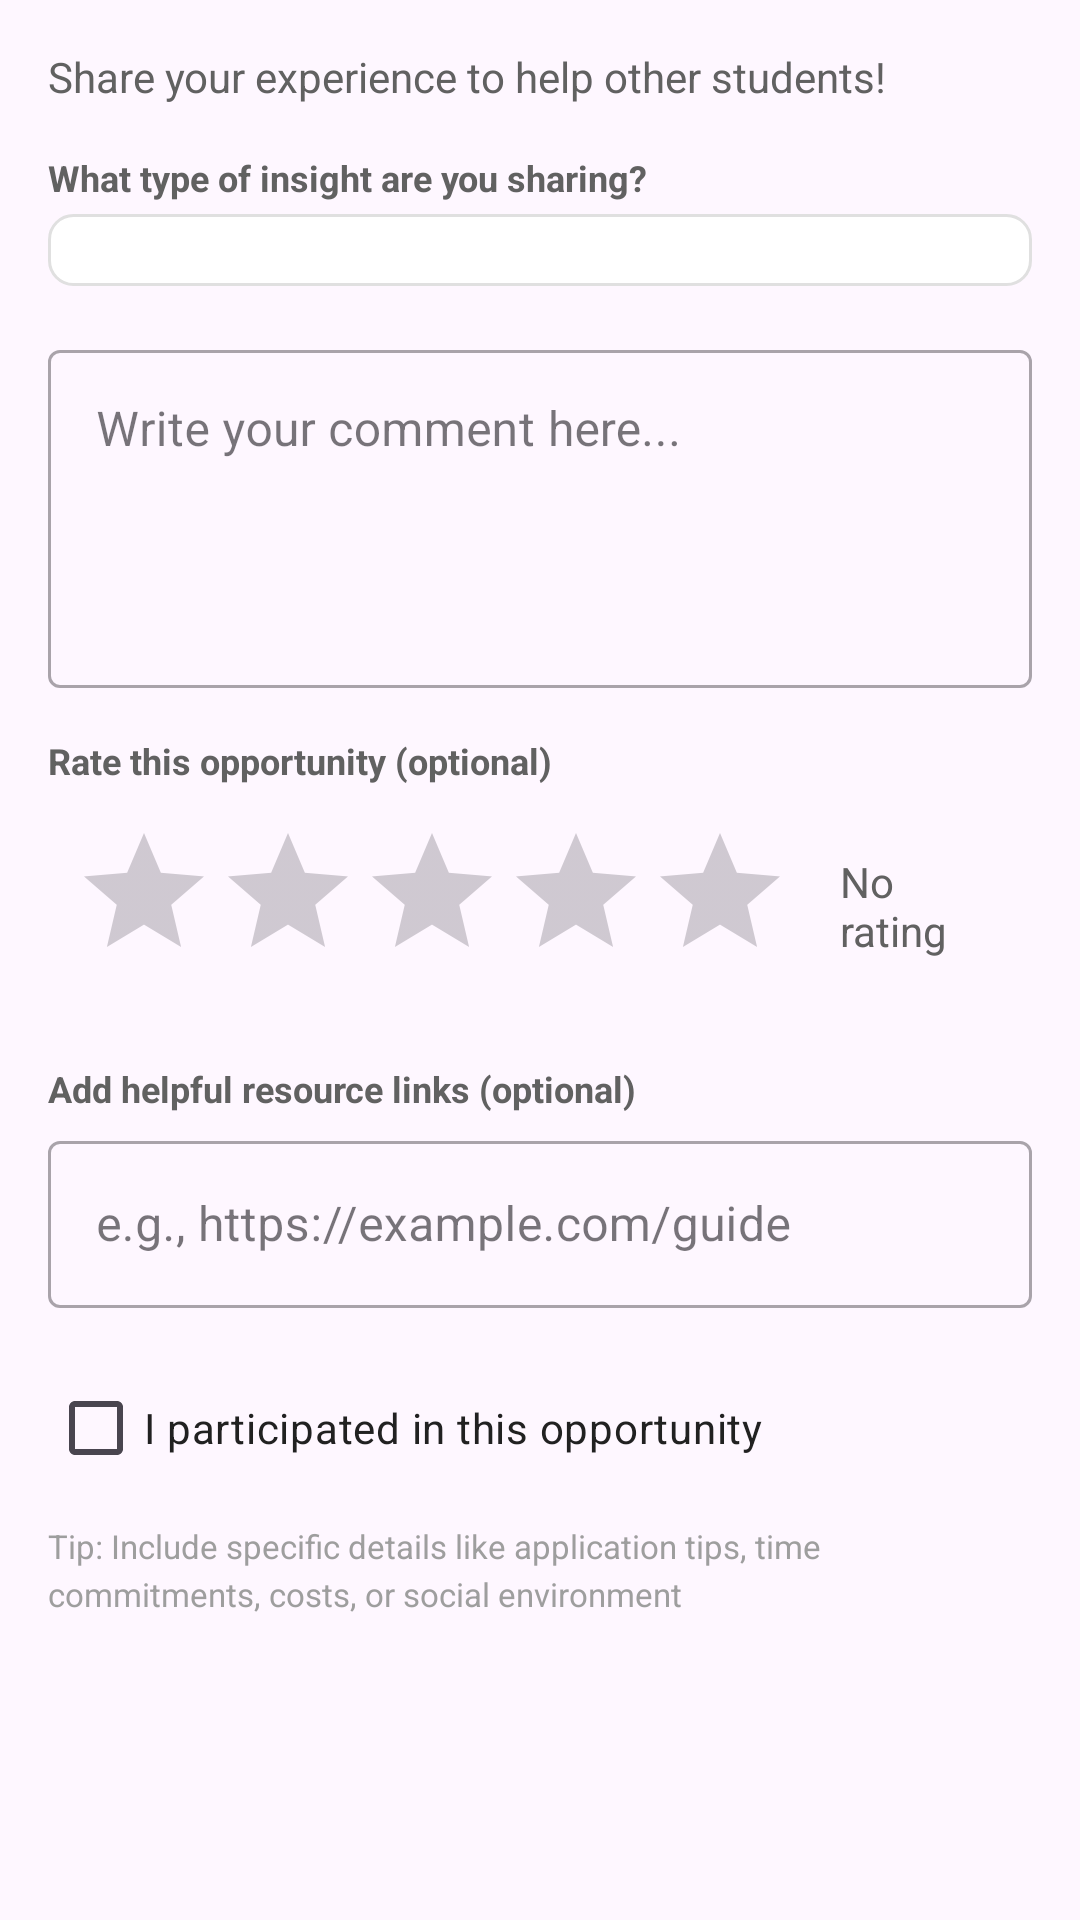

Produce the Android XML layout that renders to this screen, including the resource entries it uses.
<!-- AndroidManifest.xml: application theme Theme.Cac3 -->
<!-- res/layout/dialog_add_comment.xml -->
<?xml version="1.0" encoding="utf-8"?>
<ScrollView xmlns:android="http://schemas.android.com/apk/res/android"
    xmlns:app="http://schemas.android.com/apk/res-auto"
    android:layout_width="match_parent"
    android:layout_height="wrap_content"
    android:fillViewport="true">

    <LinearLayout
        android:layout_width="match_parent"
        android:layout_height="wrap_content"
        android:orientation="vertical"
        android:padding="16dp">

        <TextView
            android:layout_width="wrap_content"
            android:layout_height="wrap_content"
            android:text="Share your experience to help other students!"
            android:textSize="14sp"
            android:textColor="@color/text_secondary"
            android:layout_marginBottom="16dp"/>

        
        <TextView
            android:id="@+id/insightTypeLabel"
            android:layout_width="wrap_content"
            android:layout_height="wrap_content"
            android:text="What type of insight are you sharing?"
            android:textSize="12sp"
            android:textColor="@color/text_secondary"
            android:textStyle="bold"
            android:layout_marginBottom="4dp"/>

        <Spinner
            android:id="@+id/insightTypeSpinner"
            android:layout_width="match_parent"
            android:layout_height="wrap_content"
            android:layout_marginBottom="16dp"
            android:padding="12dp"
            android:background="@drawable/spinner_background"/>

        
        <com.google.android.material.textfield.TextInputLayout
            android:layout_width="match_parent"
            android:layout_height="wrap_content"
            android:layout_marginBottom="16dp"
            style="@style/Widget.MaterialComponents.TextInputLayout.OutlinedBox">

            <com.google.android.material.textfield.TextInputEditText
                android:id="@+id/commentInput"
                android:layout_width="match_parent"
                android:layout_height="wrap_content"
                android:hint="Write your comment here..."
                android:inputType="textMultiLine|textCapSentences"
                android:minLines="4"
                android:maxLines="8"
                android:gravity="top"/>

        </com.google.android.material.textfield.TextInputLayout>

        
        <TextView
            android:id="@+id/ratingLabel"
            android:layout_width="wrap_content"
            android:layout_height="wrap_content"
            android:text="Rate this opportunity (optional)"
            android:textSize="12sp"
            android:textColor="@color/text_secondary"
            android:textStyle="bold"
            android:layout_marginBottom="4dp"/>

        <LinearLayout
            android:id="@+id/ratingRow"
            android:layout_width="match_parent"
            android:layout_height="wrap_content"
            android:orientation="horizontal"
            android:gravity="center_vertical"
            android:layout_marginBottom="16dp"
            android:paddingTop="8dp"
            android:paddingBottom="8dp"
            android:paddingStart="8dp"
            android:paddingEnd="8dp">

            <RatingBar
                android:id="@+id/ratingBar"
                android:layout_width="wrap_content"
                android:layout_height="wrap_content"
                android:numStars="5"
                android:stepSize="1"
                android:rating="0"
                style="?android:attr/ratingBarStyle"
                android:isIndicator="false"
                android:layout_marginStart="0dp"
                android:layout_marginEnd="16dp"/>

            <TextView
                android:id="@+id/ratingText"
                android:layout_width="wrap_content"
                android:layout_height="wrap_content"
                android:text="No rating"
                android:textSize="14sp"
                android:textColor="@color/text_secondary"/>

        </LinearLayout>

        
        <TextView
            android:id="@+id/resourceLinksLabel"
            android:layout_width="wrap_content"
            android:layout_height="wrap_content"
            android:text="Add helpful resource links (optional)"
            android:textSize="12sp"
            android:textColor="@color/text_secondary"
            android:textStyle="bold"
            android:layout_marginBottom="4dp"/>

        <com.google.android.material.textfield.TextInputLayout
            android:layout_width="match_parent"
            android:layout_height="wrap_content"
            android:layout_marginBottom="16dp"
            android:hint="e.g., https://example.com/guide"
            style="@style/Widget.MaterialComponents.TextInputLayout.OutlinedBox">

            <com.google.android.material.textfield.TextInputEditText
                android:id="@+id/resourceLinksInput"
                android:layout_width="match_parent"
                android:layout_height="wrap_content"
                android:inputType="textUri"
                android:maxLines="2"/>

        </com.google.android.material.textfield.TextInputLayout>

        
        <com.google.android.material.checkbox.MaterialCheckBox
            android:id="@+id/verificationCheckbox"
            android:layout_width="match_parent"
            android:layout_height="wrap_content"
            android:text="I participated in this opportunity"
            android:textSize="14sp"
            android:textColor="@color/text_primary"
            android:layout_marginBottom="8dp"/>

        <TextView
            android:layout_width="wrap_content"
            android:layout_height="wrap_content"
            android:text="Tip: Include specific details like application tips, time commitments, costs, or social environment"
            android:textSize="11sp"
            android:textColor="@color/text_hint"
            android:lineSpacingMultiplier="1.2"/>

    </LinearLayout>

</ScrollView>
<!-- resources referenced by this layout -->
<resources>
  <color name="text_hint">#9E9E9E</color>
  <color name="text_primary">#212121</color>
  <color name="text_secondary">#616161</color>
  <!-- drawable spinner_background (drawable) -->
  <?xml version="1.0" encoding="utf-8"?>
  <shape xmlns:android="http://schemas.android.com/apk/res/android">
      <solid android:color="@color/surface"/>
      <stroke
          android:width="1dp"
          android:color="@color/divider"/>
      <corners android:radius="8dp"/>
  </shape>
  <style name="Theme.Cac3" parent="Base.Theme.Cac3" />
  <color name="surface">#FFFFFF</color>
  <color name="divider">#E0E0E0</color>
  <style name="Base.Theme.Cac3" parent="Theme.Material3.DayNight.NoActionBar">
          
          <item name="colorPrimary">@color/primary</item>
          <item name="colorPrimaryVariant">@color/primary_dark</item>
          <item name="colorOnPrimary">@color/white</item>
  
          
          <item name="colorSecondary">@color/accent</item>
          <item name="colorSecondaryVariant">@color/accent_light</item>
          <item name="colorOnSecondary">@color/white</item>
  
          
          <item name="android:colorBackground">@color/background</item>
          <item name="colorSurface">@color/surface</item>
  
          
          <item name="android:statusBarColor">@color/primary</item>
          <item name="android:navigationBarColor">@color/surface</item>
          <item name="android:windowLightStatusBar">false</item>
  
          
          <item name="android:windowLayoutInDisplayCutoutMode" tools:targetApi="p">shortEdges</item>
      </style>
  <color name="primary">#1E88E5</color>
  <color name="primary_dark">#1565C0</color>
  <color name="white">#FFFFFF</color>
  <color name="accent">#00ACC1</color>
  <color name="accent_light">#26C6DA</color>
  <color name="background">#F8F9FA</color>
</resources>
